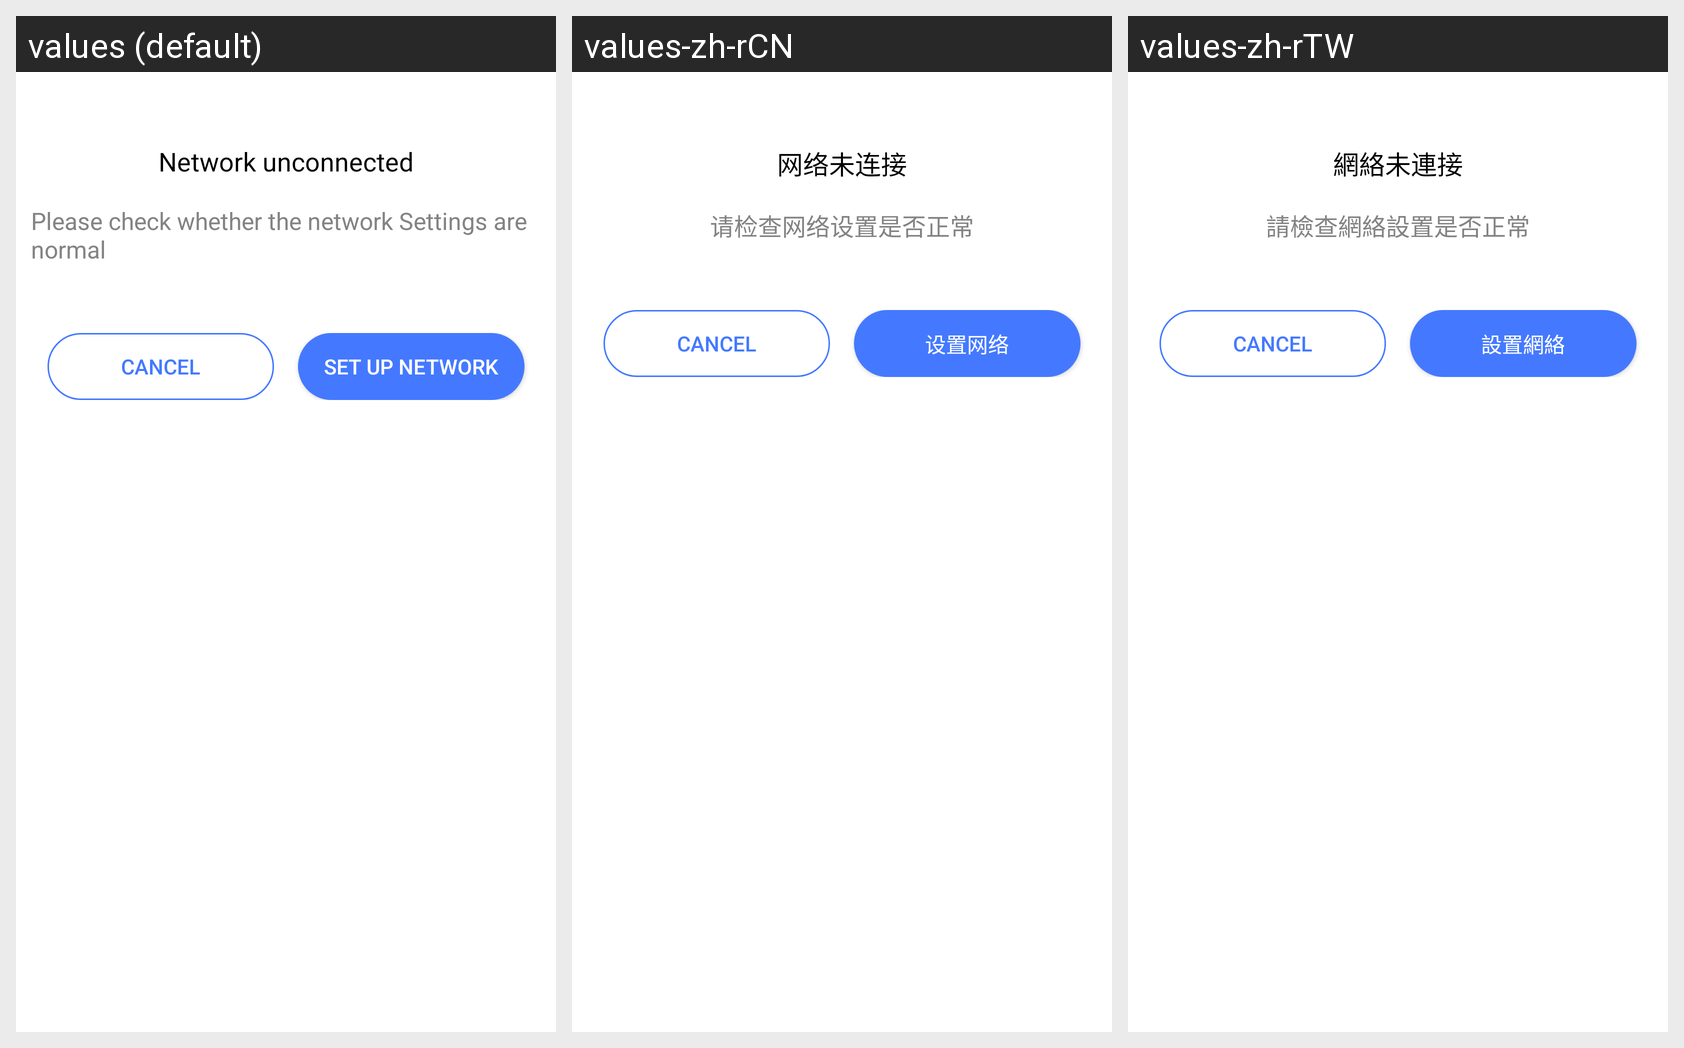

Strings drawn on this Android screen and how each of the app's shown locales translates them:
Android screen res/layout/custom_network_layout.xml rendered under 3 locales, left to right: values (default), values-zh-rCN, values-zh-rTW. Device: Nexus 5 (rendered at 1080×1920; each locale shown at half size, 540×960, under a caption strip naming it); theme AppTheme.
Strings drawn on this screen, with the default value and each locale's value (text and hints the layout hard-codes, and strings that could not be matched under every locale, appear in the picture but are not listed):

network_not_link
  values: Network unconnected
  values-zh-rCN: 网络未连接
  values-zh-rTW: 網絡未連接

network_check
  values: Please check whether the network Settings are normal
  values-zh-rCN: 请检查网络设置是否正常
  values-zh-rTW: 請檢查網絡設置是否正常

network_set
  values: Set up network
  values-zh-rCN: 设置网络
  values-zh-rTW: 設置網絡
